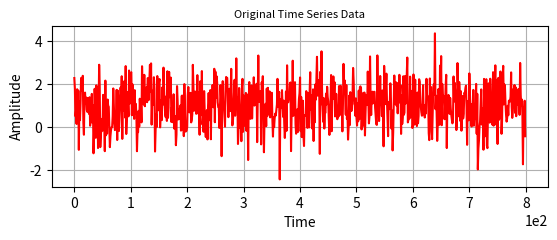

Recreate this plot in Python. (Note: this script raises an exception after producing the figure.)
########################################################################################################################
# Compute and plot Detrended Fluctuation Analysis
#
# Adapted from:
# https://github.com/reinaldo-rosa-inpe/cap239/blob/f92f84710bb8438e461d2bf5d237e93bb7238d3e/Codigos/Specplus.py
# Written by Paulo Giovani, Reinaldo Roberto Rosa, Murilo da Silva Dantas
#
# [redacted]
########################################################################################################################

# ------------------------------------------------------------------------
# Specplus.pyplot
# ------------------------------------------------------------------------
import matplotlib.pyplot as plt
import matplotlib.mlab as mlab
from scipy import stats, optimize
import numpy as np
import math


# ---------------------------------------------------------------------
# Computes PSD of a time series
# Optionally receives an interval for the linear regression step
# ---------------------------------------------------------------------
def psd(data, init=None, final=None):
    n = len(data)
    time = np.arange(n)

    # If "final" is not given, use length of data
    if final is None:
        final = int(0.99*n) - 1
    if init is None:
        init = int(0.01*n) + 1

    # Define sampling frequency:
    dt = (time[-1] - time[0] / (n - 1))
    fs = 1 / dt

    # Compute PSD with MLAB:
    power, freqs = mlab.psd(data, Fs=fs, NFFT=n, scale_by_freq=False)

    # Select data within selction interval
    xdata = freqs[init:final]
    ydata = power[init:final]

    # Simulate error
    yerr = 0.2 * ydata

    # Find logarithms of data:
    logx = np.log10(xdata)
    logy = np.log10(ydata)

    logyerr = yerr / ydata

    # Compute line fit:
    pinit = np.array([1.0, -1.0])
    out = optimize.leastsq(errfunc, pinit, args=(logx, logy, logyerr), full_output=True)
    pfinal = out[0]
    index = pfinal[1]
    amp = 10.0 ** pfinal[0]

    # Returns obtained values
    return freqs, power, xdata, ydata, amp, index, init, final


# Define functions to perform data fit:
def fitfunc(p, x):
    return p[0] + p[1] * x


def errfunc(p, x, y, err):
    return (y - fitfunc(p, x)) / err


# Define a function to compute a Power Law:
def powerlaw(x, amp, index):
    return amp * (x ** index)


# ---------------------------------------------------------------------
# Compute 1D DFA for the time series
# ---------------------------------------------------------------------
def dfa1d(time_series, grau):
    # Compute 1D DFA (adapted from Physionet), where the sclae frows according to 'Boxratio'. Returns the array
    # 'vetoutput', where the first column is the logarithm of S scale and the second column is the logarithm of the
    # fluctuation function

    # 1. The time series {Xk} with k = 1, ..., N is integrated into the profile function Y(k)
    x = np.mean(time_series)
    time_series = time_series - x
    yk = np.cumsum(time_series)
    tam = len(time_series)

    # 2. The (or profile) Y(k) is divided into N non-overlapping intervals of size S
    sf = np.ceil(tam / 4).astype(np.int)
    boxratio = np.power(2.0, 1.0 / 8.0)
    vetoutput = np.zeros(shape=(1, 2))
    s = 4

    while s <= sf:
        serie = yk
        if np.mod(tam, s) != 0:
            aux = s * int(np.trunc(tam / s))
            serie = yk[0:aux]
        t = np.arange(s, len(serie), s)
        v = np.array(np.array_split(serie, t))
        x = np.arange(1, s + 1)

        # 3. Compute variance for each segment v = 1,…, n_s:
        p = np.polynomial.polynomial.polyfit(x, v.T, grau)
        yfit = np.polynomial.polynomial.polyval(x, p)
        vetvar = np.var(v - yfit)

        # 4. Compute the the fluctuation function of the DFA as the average of the variances in each interval
        fs = np.sqrt(np.mean(vetvar))
        vetoutput = np.vstack((vetoutput, [s, fs]))

        # S scale grows in geometric series
        s = np.ceil(s * boxratio).astype(np.int)

    # Array with S scale log values and fluctuation function log values
    vetoutput = np.log10(vetoutput[1::1, :])

    # Split the columns of 'vetoutput'
    x = vetoutput[:, 0]
    y = vetoutput[:, 1]

    # Linear Regression
    slope, intercept, _, _, _ = stats.linregress(x, y)

    # Compute line
    predict_y = intercept + slope * x

    # Compute error
    pred_error = y - predict_y
    # Returns the alpha value (slope), the 'vetoutput' vector, the X and Y vectors,
    # a vector with line values, and the error vector
    return slope, vetoutput, x, y, predict_y, pred_error


# ---------------------------------------------------------------------
# Main section
# ---------------------------------------------------------------------
def main(data):
    # Disble numpy errors and warnings
    np.seterr(divide='ignore', invalid='ignore', over='ignore')

    # -----------------------------------------------------------------
    # General plot parameters:
    # -----------------------------------------------------------------

    # Define subplots
    fig = plt.figure()
    fig.subplots_adjust(hspace=.3, wspace=.2)

    # Font sizes:
    size_font_axis_x = 10
    size_font_axis_y = 10
    size_font_title = 8
    size_font_main = 15

    # Main title
    title_main = 'Time Series Spectral Analysis'

    # -----------------------------------------------------------------
    # Plot original series
    # -----------------------------------------------------------------

    # Define plot colors
    cor_serie_original = 'r'
    # Titles for axes on the original series plot
    text_axis_x = 'Time'
    text_axis_y = 'Amplitude'
    text_title_original = 'Original Time Series Data'

    # Plot original data series:
    fig_handle = fig.add_subplot(2, 1, 1)
    fig_handle.plot(data, '-', color=cor_serie_original)
    fig_handle.set_title(text_title_original, fontsize=size_font_title)
    fig_handle.set_xlabel(text_axis_x, fontsize=size_font_axis_x)
    fig_handle.set_ylabel(text_axis_y, fontsize=size_font_axis_y)
    fig_handle.ticklabel_format(style='sci', axis='x', scilimits=(0, 0))
    fig_handle.grid()

    # -----------------------------------------------------------------
    # Compute and plot PSD
    # -----------------------------------------------------------------

    # Compute PSD
    freqs, power, xdata, ydata, amp, index, init, fim = psd(data)

    # Beta value is equivalent to the index:
    beta = index

    # Define plot colors:
    cor_psd1 = 'k'
    cor_psd2 = 'navy'

    # PSD axes titles:
    texto_psdx = 'Frequency (Hz)'
    texto_psdy = 'Power'
    texto_titulo_psd = r'Power Spectrum Density $\beta$ = '

    # -----------------------------------------------------------------
    # Compute and plot DFA
    # -----------------------------------------------------------------

    # Compute 1D DFA
    alfa, vetoutput, x, y, reta, error = dfa1d(data, 1)
    # From Neelakshi et. al. (2019) "Spectral fluctuation analysis of ionospheric inhomogeneities over Brazilian
    # territory Part II: EF valley region plasma instabilities"
    # "S. Heneghan and McDarby (2000) established an equivalence relation between the PSD exponent, b, and the DFA
    # exponent, a, given by beta =  2 * alpha - 1. Kiyono (2015) showed that this relationship is valid for
    # the higher order DFA subject to the constraint  0<a<m+1, where m is the order of detrending polynomial in the DFA"
    beta_theoretical = 2 * alfa - 1

    # Plot PSD

    fig_handle = fig.add_subplot(2, 2, 3)

    fig_handle.plot(freqs, power, '-', color=cor_psd1, alpha=0.7)
    fig_handle.plot(xdata, ydata, color=cor_psd2, alpha=0.8)
    fig_handle.axvline(freqs[init], color=cor_psd2, linestyle='--')
    fig_handle.axvline(freqs[-1], color=cor_psd2, linestyle='--')
    fig_handle.plot(xdata, powerlaw(xdata, amp, index), 'r-', linewidth=1.5, label='$%.4f$' % beta)
    fig_handle.set_xlabel(texto_psdx, fontsize=size_font_axis_x)
    fig_handle.set_ylabel(texto_psdy, fontsize=size_font_axis_y)
    fig_handle.set_title(texto_titulo_psd + r'%.4f (Theoretical $\beta$ = 2$\alpha$ -1 = %.4f)' % (beta,
                                                                                                   beta_theoretical),
                         loc='center', fontsize=size_font_title)
    fig_handle.set_yscale('log')
    fig_handle.set_xscale('log')
    fig_handle.grid()

    # Checks if DFA has valid value. If so, proceed with plot:

    if not math.isnan(alfa):

        # Define plot colors:
        cor_dfa = 'darkmagenta'

        # DFA axes title:
        texto_dfax = '$log_{10}$ (s)'
        texto_dfay = '$log_{10}$ F(s)'
        texto_titulo_dfa = r'Detrended Fluctuation Analysis $\alpha$ = '

        # Plot DFA
        fig_dfa = fig.add_subplot(2, 2, 4)
        fig_dfa.plot(x, y, 's', color=cor_dfa, markersize=4, markeredgecolor='r', markerfacecolor='None', alpha=0.8)
        fig_dfa.plot(x, reta, '-', color=cor_dfa, linewidth=1.5)
        fig_dfa.set_title(texto_titulo_dfa + '%.4f' % alfa, loc='center', fontsize=size_font_title)
        fig_dfa.set_xlabel(texto_dfax, fontsize=size_font_axis_x)
        fig_dfa.set_ylabel(texto_dfay, fontsize=size_font_axis_y)
        fig_dfa.grid()

    else:
        fig_dfa = fig.add_subplot(2, 2, 4)
        fig_dfa.set_title('Detrended Fluctuation Analysis $\alpha$ = ' + 'N.A.', loc='center',
                          fontsize=size_font_title)
        fig_dfa.grid()

    # Draw and save figure (avoid showing to prevent blocking)
    plt.suptitle(title_main, fontsize=size_font_main)
    fig.set_size_inches(10, 5)
    # img_filename = 'ANALYSIS_PSD_DFA_2.png'
    # plt.savefig(img_filename, dpi=300, bbox_inches='tight', pad_inches=0.1)
    plt.draw()

    return alfa, beta_theoretical


# Sample execution:
if __name__ == "__main__":
    mean, cov = [1, -1], [(1, .5), (.5, 1)]
    series_x, series_y = np.random.multivariate_normal(mean, cov, size=800).T
    test_data = series_x.tolist()
    alpha, beta_t = main(test_data)
    plt.show()
